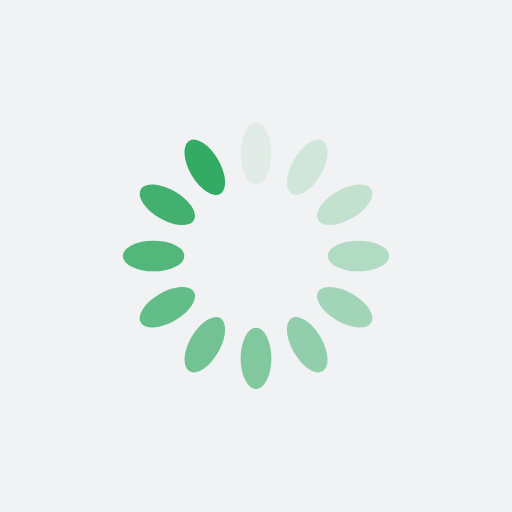
t = 0.00 s
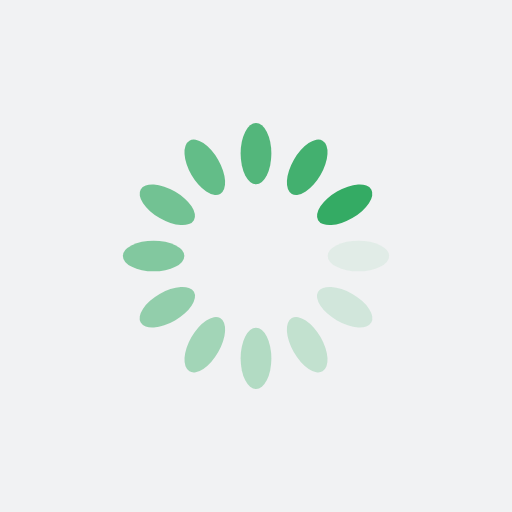
t = 0.25 s
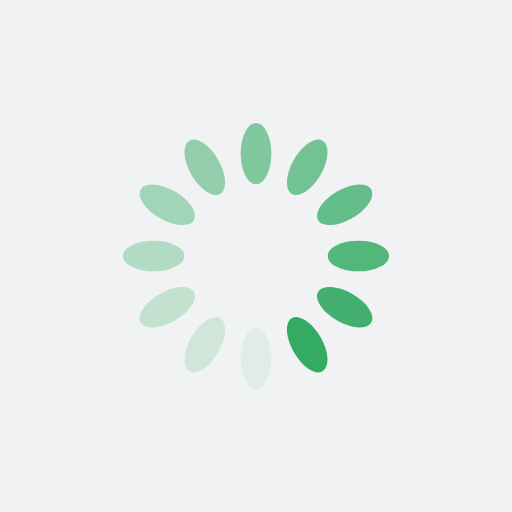
t = 0.50 s
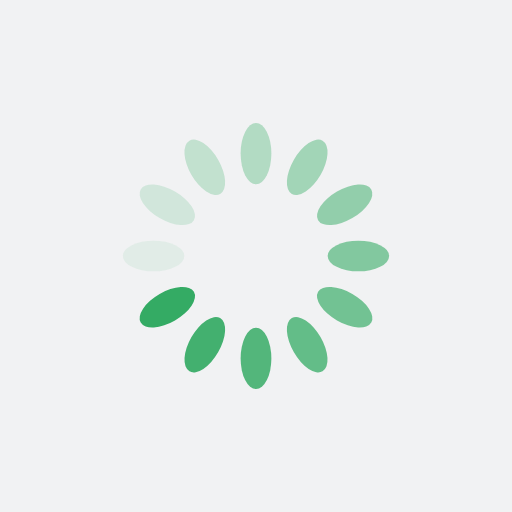
t = 0.75 s

The animated SVG that drew these frames (rendered in a browser with its animation timeline set to each time). Animation: 12 SMIL elements (animate=12); one cycle of 1.00 s, repeats indefinitely.

<?xml version="1.0" encoding="utf-8"?>
<svg xmlns="http://www.w3.org/2000/svg" xmlns:xlink="http://www.w3.org/1999/xlink" style="margin: auto; background: rgb(241, 242, 243); display: block; shape-rendering: auto;" width="200px" height="200px" viewBox="0 0 100 100" preserveAspectRatio="xMidYMid">
<g transform="rotate(0 50 50)">
  <rect x="47" y="24" rx="3" ry="6" width="6" height="12" fill="#34ab64">
    <animate attributeName="opacity" values="1;0" keyTimes="0;1" dur="1s" begin="-0.9166666666666666s" repeatCount="indefinite"></animate>
  </rect>
</g><g transform="rotate(30 50 50)">
  <rect x="47" y="24" rx="3" ry="6" width="6" height="12" fill="#34ab64">
    <animate attributeName="opacity" values="1;0" keyTimes="0;1" dur="1s" begin="-0.8333333333333334s" repeatCount="indefinite"></animate>
  </rect>
</g><g transform="rotate(60 50 50)">
  <rect x="47" y="24" rx="3" ry="6" width="6" height="12" fill="#34ab64">
    <animate attributeName="opacity" values="1;0" keyTimes="0;1" dur="1s" begin="-0.75s" repeatCount="indefinite"></animate>
  </rect>
</g><g transform="rotate(90 50 50)">
  <rect x="47" y="24" rx="3" ry="6" width="6" height="12" fill="#34ab64">
    <animate attributeName="opacity" values="1;0" keyTimes="0;1" dur="1s" begin="-0.6666666666666666s" repeatCount="indefinite"></animate>
  </rect>
</g><g transform="rotate(120 50 50)">
  <rect x="47" y="24" rx="3" ry="6" width="6" height="12" fill="#34ab64">
    <animate attributeName="opacity" values="1;0" keyTimes="0;1" dur="1s" begin="-0.5833333333333334s" repeatCount="indefinite"></animate>
  </rect>
</g><g transform="rotate(150 50 50)">
  <rect x="47" y="24" rx="3" ry="6" width="6" height="12" fill="#34ab64">
    <animate attributeName="opacity" values="1;0" keyTimes="0;1" dur="1s" begin="-0.5s" repeatCount="indefinite"></animate>
  </rect>
</g><g transform="rotate(180 50 50)">
  <rect x="47" y="24" rx="3" ry="6" width="6" height="12" fill="#34ab64">
    <animate attributeName="opacity" values="1;0" keyTimes="0;1" dur="1s" begin="-0.4166666666666667s" repeatCount="indefinite"></animate>
  </rect>
</g><g transform="rotate(210 50 50)">
  <rect x="47" y="24" rx="3" ry="6" width="6" height="12" fill="#34ab64">
    <animate attributeName="opacity" values="1;0" keyTimes="0;1" dur="1s" begin="-0.3333333333333333s" repeatCount="indefinite"></animate>
  </rect>
</g><g transform="rotate(240 50 50)">
  <rect x="47" y="24" rx="3" ry="6" width="6" height="12" fill="#34ab64">
    <animate attributeName="opacity" values="1;0" keyTimes="0;1" dur="1s" begin="-0.25s" repeatCount="indefinite"></animate>
  </rect>
</g><g transform="rotate(270 50 50)">
  <rect x="47" y="24" rx="3" ry="6" width="6" height="12" fill="#34ab64">
    <animate attributeName="opacity" values="1;0" keyTimes="0;1" dur="1s" begin="-0.16666666666666666s" repeatCount="indefinite"></animate>
  </rect>
</g><g transform="rotate(300 50 50)">
  <rect x="47" y="24" rx="3" ry="6" width="6" height="12" fill="#34ab64">
    <animate attributeName="opacity" values="1;0" keyTimes="0;1" dur="1s" begin="-0.08333333333333333s" repeatCount="indefinite"></animate>
  </rect>
</g><g transform="rotate(330 50 50)">
  <rect x="47" y="24" rx="3" ry="6" width="6" height="12" fill="#34ab64">
    <animate attributeName="opacity" values="1;0" keyTimes="0;1" dur="1s" begin="0s" repeatCount="indefinite"></animate>
  </rect>
</g>
<!-- [ldio] generated by https://loading.io/ --></svg>
